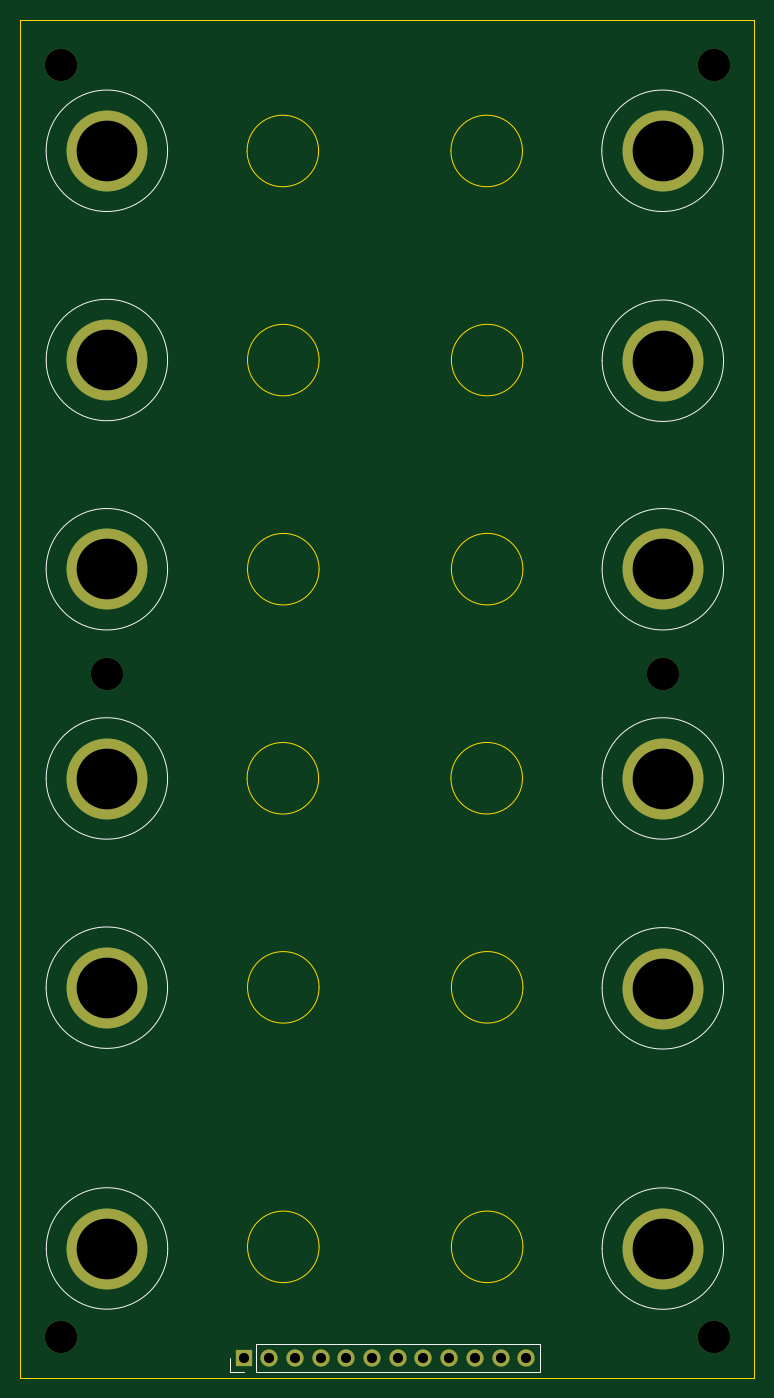
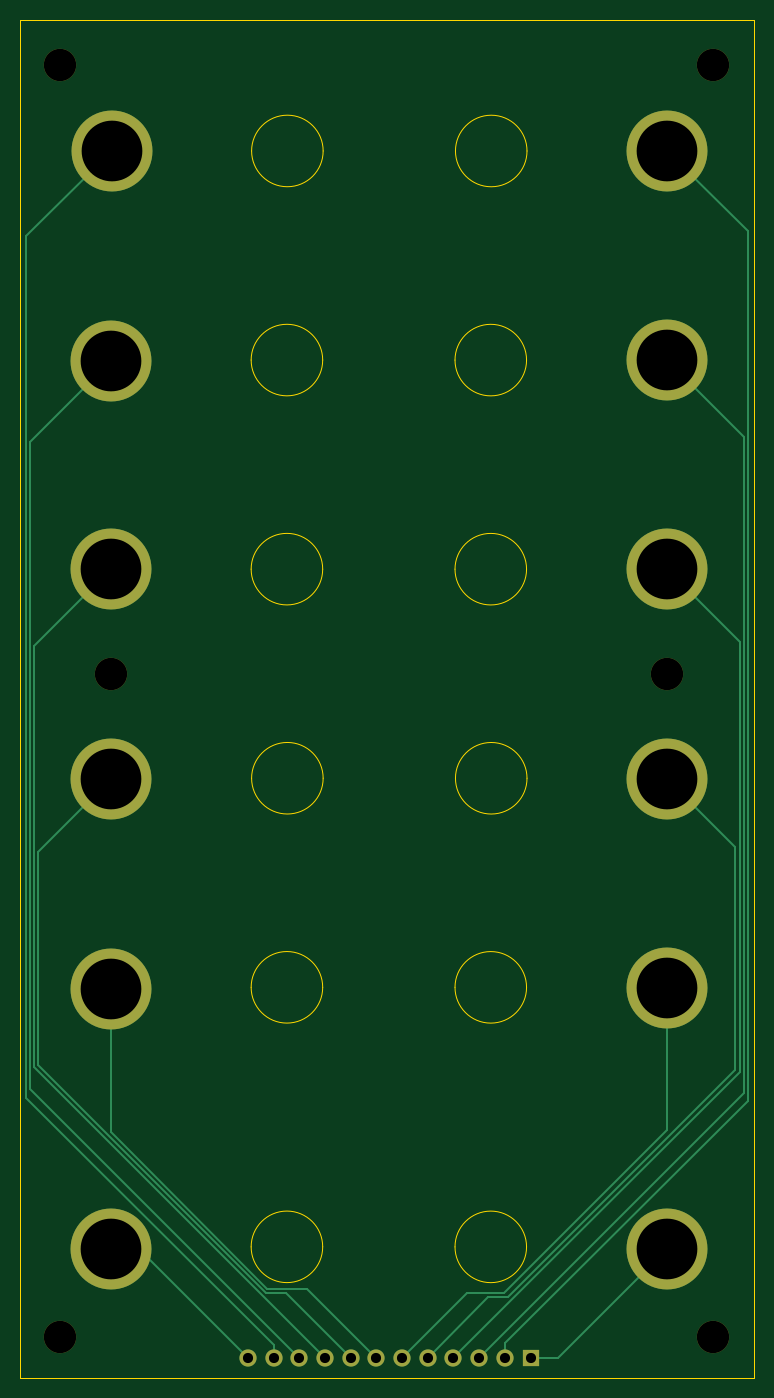
Circuit board: 11 layer files. Board 72.5 x 134.2 mm.
- bottom_copper: cv-mixer-B_Cu.gbr (5175 bytes)
- bottom_mask: cv-mixer-B_Mask.gbr (1769 bytes)
- paste: cv-mixer-B_Paste.gbr (453 bytes)
- bottom_silk: cv-mixer-B_Silkscreen.gbr (454 bytes)
- outline: cv-mixer-Edge_Cuts.gbr (2393 bytes)
- top_copper: cv-mixer-F_Cu.gbr (2397 bytes)
- top_mask: cv-mixer-F_Mask.gbr (1769 bytes)
- paste: cv-mixer-F_Paste.gbr (453 bytes)
- top_silk: cv-mixer-F_Silkscreen.gbr (2757 bytes)
- drill: cv-mixer-NPTH.drl (419 bytes)
- drill: cv-mixer-PTH.drl (729 bytes)

=== bottom_copper: cv-mixer-B_Cu.gbr (5175 bytes, source omitted) ===
=== bottom_mask: cv-mixer-B_Mask.gbr ===
%TF.GenerationSoftware,KiCad,Pcbnew,10.0.3*%
%TF.CreationDate,2026-07-04T10:01:59+10:00*%
%TF.ProjectId,cv-mixer,63762d6d-6978-4657-922e-6b696361645f,rev?*%
%TF.SameCoordinates,Original*%
%TF.FileFunction,Soldermask,Bot*%
%TF.FilePolarity,Negative*%
%FSLAX46Y46*%
G04 Gerber Fmt 4.6, Leading zero omitted, Abs format (unit mm)*
G04 Created by KiCad (PCBNEW 10.0.3) date 2026-07-04 10:01:59*
%MOMM*%
%LPD*%
G01*
G04 APERTURE LIST*
%ADD10C,8.000000*%
%ADD11C,3.200000*%
%ADD12R,1.700000X1.700000*%
%ADD13C,1.700000*%
G04 APERTURE END LIST*
D10*
%TO.C,J13*%
X22564377Y-159235238D03*
%TD*%
%TO.C,J28*%
X77469187Y-50750000D03*
%TD*%
%TO.C,J15*%
X22551191Y-50750000D03*
%TD*%
%TO.C,J27*%
X77500000Y-71500000D03*
%TD*%
D11*
%TO.C,REF\u002A\u002A*%
X82517565Y-42245921D03*
%TD*%
D10*
%TO.C,J20*%
X22551191Y-71427877D03*
%TD*%
%TO.C,J23*%
X22551191Y-133461509D03*
%TD*%
D11*
%TO.C,REF\u002A\u002A*%
X18000000Y-167936763D03*
%TD*%
D10*
%TO.C,J21*%
X22551191Y-92105755D03*
%TD*%
D11*
%TO.C,REF\u002A\u002A*%
X22551191Y-102419756D03*
%TD*%
D10*
%TO.C,J22*%
X22551191Y-112783632D03*
%TD*%
D11*
%TO.C,REF\u002A\u002A*%
X77500000Y-102419756D03*
%TD*%
D12*
%TO.C,J12*%
X36060000Y-170000000D03*
D13*
X38600000Y-170000000D03*
X41140000Y-170000000D03*
X43680000Y-170000000D03*
X46220000Y-170000000D03*
X48760000Y-170000000D03*
X51300000Y-170000000D03*
X53840000Y-170000000D03*
X56380000Y-170000000D03*
X58920000Y-170000000D03*
X61460000Y-170000000D03*
X64000000Y-170000000D03*
%TD*%
D10*
%TO.C,J24*%
X77500000Y-133524938D03*
%TD*%
%TO.C,J25*%
X77500000Y-112783632D03*
%TD*%
%TO.C,J29*%
X77500433Y-159247259D03*
%TD*%
D11*
%TO.C,REF\u002A\u002A*%
X82517565Y-167929736D03*
%TD*%
D10*
%TO.C,J26*%
X77500000Y-92105755D03*
%TD*%
D11*
%TO.C,REF\u002A\u002A*%
X18000000Y-42245921D03*
%TD*%
M02*

=== paste: cv-mixer-B_Paste.gbr ===
%TF.GenerationSoftware,KiCad,Pcbnew,10.0.3*%
%TF.CreationDate,2026-07-04T10:01:59+10:00*%
%TF.ProjectId,cv-mixer,63762d6d-6978-4657-922e-6b696361645f,rev?*%
%TF.SameCoordinates,Original*%
%TF.FileFunction,Paste,Bot*%
%TF.FilePolarity,Positive*%
%FSLAX46Y46*%
G04 Gerber Fmt 4.6, Leading zero omitted, Abs format (unit mm)*
G04 Created by KiCad (PCBNEW 10.0.3) date 2026-07-04 10:01:59*
%MOMM*%
%LPD*%
G01*
G04 APERTURE LIST*
G04 APERTURE END LIST*
M02*

=== bottom_silk: cv-mixer-B_Silkscreen.gbr ===
%TF.GenerationSoftware,KiCad,Pcbnew,10.0.3*%
%TF.CreationDate,2026-07-04T10:01:59+10:00*%
%TF.ProjectId,cv-mixer,63762d6d-6978-4657-922e-6b696361645f,rev?*%
%TF.SameCoordinates,Original*%
%TF.FileFunction,Legend,Bot*%
%TF.FilePolarity,Positive*%
%FSLAX46Y46*%
G04 Gerber Fmt 4.6, Leading zero omitted, Abs format (unit mm)*
G04 Created by KiCad (PCBNEW 10.0.3) date 2026-07-04 10:01:59*
%MOMM*%
%LPD*%
G01*
G04 APERTURE LIST*
G04 APERTURE END LIST*
M02*

=== outline: cv-mixer-Edge_Cuts.gbr ===
%TF.GenerationSoftware,KiCad,Pcbnew,10.0.3*%
%TF.CreationDate,2026-07-04T10:01:59+10:00*%
%TF.ProjectId,cv-mixer,63762d6d-6978-4657-922e-6b696361645f,rev?*%
%TF.SameCoordinates,Original*%
%TF.FileFunction,Profile,NP*%
%FSLAX46Y46*%
G04 Gerber Fmt 4.6, Leading zero omitted, Abs format (unit mm)*
G04 Created by KiCad (PCBNEW 10.0.3) date 2026-07-04 10:01:59*
%MOMM*%
%LPD*%
G01*
G04 APERTURE LIST*
%TA.AperFunction,Profile*%
%ADD10C,0.050000*%
%TD*%
G04 APERTURE END LIST*
D10*
X14000000Y-37750000D02*
X86500000Y-37750000D01*
X86500000Y-172000000D01*
X14000000Y-172000000D01*
X14000000Y-37750000D01*
X43478536Y-50744919D02*
G75*
G02*
X36407468Y-50744919I-3535534J0D01*
G01*
X36407468Y-50744919D02*
G75*
G02*
X43478536Y-50744919I3535534J0D01*
G01*
X43478536Y-112739745D02*
G75*
G02*
X36407468Y-112739745I-3535534J0D01*
G01*
X36407468Y-112739745D02*
G75*
G02*
X43478536Y-112739745I3535534J0D01*
G01*
X43523853Y-71410602D02*
G75*
G02*
X36452785Y-71410602I-3535534J0D01*
G01*
X36452785Y-71410602D02*
G75*
G02*
X43523853Y-71410602I3535534J0D01*
G01*
X43523853Y-92075544D02*
G75*
G02*
X36452785Y-92075544I-3535534J0D01*
G01*
X36452785Y-92075544D02*
G75*
G02*
X43523853Y-92075544I3535534J0D01*
G01*
X43523853Y-133403946D02*
G75*
G02*
X36452785Y-133403946I-3535534J0D01*
G01*
X36452785Y-133403946D02*
G75*
G02*
X43523853Y-133403946I3535534J0D01*
G01*
X43523853Y-159053852D02*
G75*
G02*
X36452785Y-159053852I-3535534J0D01*
G01*
X36452785Y-159053852D02*
G75*
G02*
X43523853Y-159053852I3535534J0D01*
G01*
X63626595Y-50741993D02*
G75*
G02*
X56555527Y-50741993I-3535534J0D01*
G01*
X56555527Y-50741993D02*
G75*
G02*
X63626595Y-50741993I3535534J0D01*
G01*
X63626595Y-112736819D02*
G75*
G02*
X56555527Y-112736819I-3535534J0D01*
G01*
X56555527Y-112736819D02*
G75*
G02*
X63626595Y-112736819I3535534J0D01*
G01*
X63671912Y-71407676D02*
G75*
G02*
X56600844Y-71407676I-3535534J0D01*
G01*
X56600844Y-71407676D02*
G75*
G02*
X63671912Y-71407676I3535534J0D01*
G01*
X63671912Y-92072618D02*
G75*
G02*
X56600844Y-92072618I-3535534J0D01*
G01*
X56600844Y-92072618D02*
G75*
G02*
X63671912Y-92072618I3535534J0D01*
G01*
X63671912Y-133401020D02*
G75*
G02*
X56600844Y-133401020I-3535534J0D01*
G01*
X56600844Y-133401020D02*
G75*
G02*
X63671912Y-133401020I3535534J0D01*
G01*
X63671912Y-159050926D02*
G75*
G02*
X56600844Y-159050926I-3535534J0D01*
G01*
X56600844Y-159050926D02*
G75*
G02*
X63671912Y-159050926I3535534J0D01*
G01*
M02*

=== top_copper: cv-mixer-F_Cu.gbr ===
%TF.GenerationSoftware,KiCad,Pcbnew,10.0.3*%
%TF.CreationDate,2026-07-04T10:01:59+10:00*%
%TF.ProjectId,cv-mixer,63762d6d-6978-4657-922e-6b696361645f,rev?*%
%TF.SameCoordinates,Original*%
%TF.FileFunction,Copper,L1,Top*%
%TF.FilePolarity,Positive*%
%FSLAX46Y46*%
G04 Gerber Fmt 4.6, Leading zero omitted, Abs format (unit mm)*
G04 Created by KiCad (PCBNEW 10.0.3) date 2026-07-04 10:01:59*
%MOMM*%
%LPD*%
G01*
G04 APERTURE LIST*
%TA.AperFunction,ComponentPad*%
%ADD10C,8.000000*%
%TD*%
%TA.AperFunction,ComponentPad*%
%ADD11R,1.700000X1.700000*%
%TD*%
%TA.AperFunction,ComponentPad*%
%ADD12C,1.700000*%
%TD*%
G04 APERTURE END LIST*
D10*
%TO.P,J13,1,Pin_1*%
%TO.N,Net-(J12-Pin_1)*%
X22564377Y-159235238D03*
%TD*%
%TO.P,J28,1,Pin_1*%
%TO.N,Net-(J12-Pin_11)*%
X77469187Y-50750000D03*
%TD*%
%TO.P,J15,1,Pin_1*%
%TO.N,Net-(J12-Pin_2)*%
X22551191Y-50750000D03*
%TD*%
%TO.P,J27,1,Pin_1*%
%TO.N,Net-(J12-Pin_10)*%
X77500000Y-71500000D03*
%TD*%
%TO.P,J20,1,Pin_1*%
%TO.N,Net-(J12-Pin_3)*%
X22551191Y-71427877D03*
%TD*%
%TO.P,J23,1,Pin_1*%
%TO.N,Net-(J12-Pin_6)*%
X22551191Y-133461509D03*
%TD*%
%TO.P,J21,1,Pin_1*%
%TO.N,Net-(J12-Pin_4)*%
X22551191Y-92105755D03*
%TD*%
%TO.P,J22,1,Pin_1*%
%TO.N,Net-(J12-Pin_5)*%
X22551191Y-112783632D03*
%TD*%
D11*
%TO.P,J12,1,Pin_1*%
%TO.N,Net-(J12-Pin_1)*%
X36060000Y-170000000D03*
D12*
%TO.P,J12,2,Pin_2*%
%TO.N,Net-(J12-Pin_2)*%
X38600000Y-170000000D03*
%TO.P,J12,3,Pin_3*%
%TO.N,Net-(J12-Pin_3)*%
X41140000Y-170000000D03*
%TO.P,J12,4,Pin_4*%
%TO.N,Net-(J12-Pin_4)*%
X43680000Y-170000000D03*
%TO.P,J12,5,Pin_5*%
%TO.N,Net-(J12-Pin_5)*%
X46220000Y-170000000D03*
%TO.P,J12,6,Pin_6*%
%TO.N,Net-(J12-Pin_6)*%
X48760000Y-170000000D03*
%TO.P,J12,7,Pin_7*%
%TO.N,Net-(J12-Pin_7)*%
X51300000Y-170000000D03*
%TO.P,J12,8,Pin_8*%
%TO.N,Net-(J12-Pin_8)*%
X53840000Y-170000000D03*
%TO.P,J12,9,Pin_9*%
%TO.N,Net-(J12-Pin_9)*%
X56380000Y-170000000D03*
%TO.P,J12,10,Pin_10*%
%TO.N,Net-(J12-Pin_10)*%
X58920000Y-170000000D03*
%TO.P,J12,11,Pin_11*%
%TO.N,Net-(J12-Pin_11)*%
X61460000Y-170000000D03*
%TO.P,J12,12,Pin_12*%
%TO.N,Net-(J12-Pin_12)*%
X64000000Y-170000000D03*
%TD*%
D10*
%TO.P,J24,1,Pin_1*%
%TO.N,Net-(J12-Pin_7)*%
X77500000Y-133524938D03*
%TD*%
%TO.P,J25,1,Pin_1*%
%TO.N,Net-(J12-Pin_8)*%
X77500000Y-112783632D03*
%TD*%
%TO.P,J29,1,Pin_1*%
%TO.N,Net-(J12-Pin_12)*%
X77500433Y-159247259D03*
%TD*%
%TO.P,J26,1,Pin_1*%
%TO.N,Net-(J12-Pin_9)*%
X77500000Y-92105755D03*
%TD*%
M02*

=== top_mask: cv-mixer-F_Mask.gbr ===
%TF.GenerationSoftware,KiCad,Pcbnew,10.0.3*%
%TF.CreationDate,2026-07-04T10:01:59+10:00*%
%TF.ProjectId,cv-mixer,63762d6d-6978-4657-922e-6b696361645f,rev?*%
%TF.SameCoordinates,Original*%
%TF.FileFunction,Soldermask,Top*%
%TF.FilePolarity,Negative*%
%FSLAX46Y46*%
G04 Gerber Fmt 4.6, Leading zero omitted, Abs format (unit mm)*
G04 Created by KiCad (PCBNEW 10.0.3) date 2026-07-04 10:01:59*
%MOMM*%
%LPD*%
G01*
G04 APERTURE LIST*
%ADD10C,8.000000*%
%ADD11C,3.200000*%
%ADD12R,1.700000X1.700000*%
%ADD13C,1.700000*%
G04 APERTURE END LIST*
D10*
%TO.C,J13*%
X22564377Y-159235238D03*
%TD*%
%TO.C,J28*%
X77469187Y-50750000D03*
%TD*%
%TO.C,J15*%
X22551191Y-50750000D03*
%TD*%
%TO.C,J27*%
X77500000Y-71500000D03*
%TD*%
D11*
%TO.C,REF\u002A\u002A*%
X82517565Y-42245921D03*
%TD*%
D10*
%TO.C,J20*%
X22551191Y-71427877D03*
%TD*%
%TO.C,J23*%
X22551191Y-133461509D03*
%TD*%
D11*
%TO.C,REF\u002A\u002A*%
X18000000Y-167936763D03*
%TD*%
D10*
%TO.C,J21*%
X22551191Y-92105755D03*
%TD*%
D11*
%TO.C,REF\u002A\u002A*%
X22551191Y-102419756D03*
%TD*%
D10*
%TO.C,J22*%
X22551191Y-112783632D03*
%TD*%
D11*
%TO.C,REF\u002A\u002A*%
X77500000Y-102419756D03*
%TD*%
D12*
%TO.C,J12*%
X36060000Y-170000000D03*
D13*
X38600000Y-170000000D03*
X41140000Y-170000000D03*
X43680000Y-170000000D03*
X46220000Y-170000000D03*
X48760000Y-170000000D03*
X51300000Y-170000000D03*
X53840000Y-170000000D03*
X56380000Y-170000000D03*
X58920000Y-170000000D03*
X61460000Y-170000000D03*
X64000000Y-170000000D03*
%TD*%
D10*
%TO.C,J24*%
X77500000Y-133524938D03*
%TD*%
%TO.C,J25*%
X77500000Y-112783632D03*
%TD*%
%TO.C,J29*%
X77500433Y-159247259D03*
%TD*%
D11*
%TO.C,REF\u002A\u002A*%
X82517565Y-167929736D03*
%TD*%
D10*
%TO.C,J26*%
X77500000Y-92105755D03*
%TD*%
D11*
%TO.C,REF\u002A\u002A*%
X18000000Y-42245921D03*
%TD*%
M02*

=== paste: cv-mixer-F_Paste.gbr ===
%TF.GenerationSoftware,KiCad,Pcbnew,10.0.3*%
%TF.CreationDate,2026-07-04T10:01:59+10:00*%
%TF.ProjectId,cv-mixer,63762d6d-6978-4657-922e-6b696361645f,rev?*%
%TF.SameCoordinates,Original*%
%TF.FileFunction,Paste,Top*%
%TF.FilePolarity,Positive*%
%FSLAX46Y46*%
G04 Gerber Fmt 4.6, Leading zero omitted, Abs format (unit mm)*
G04 Created by KiCad (PCBNEW 10.0.3) date 2026-07-04 10:01:59*
%MOMM*%
%LPD*%
G01*
G04 APERTURE LIST*
G04 APERTURE END LIST*
M02*

=== top_silk: cv-mixer-F_Silkscreen.gbr ===
%TF.GenerationSoftware,KiCad,Pcbnew,10.0.3*%
%TF.CreationDate,2026-07-04T10:01:59+10:00*%
%TF.ProjectId,cv-mixer,63762d6d-6978-4657-922e-6b696361645f,rev?*%
%TF.SameCoordinates,Original*%
%TF.FileFunction,Legend,Top*%
%TF.FilePolarity,Positive*%
%FSLAX46Y46*%
G04 Gerber Fmt 4.6, Leading zero omitted, Abs format (unit mm)*
G04 Created by KiCad (PCBNEW 10.0.3) date 2026-07-04 10:01:59*
%MOMM*%
%LPD*%
G01*
G04 APERTURE LIST*
%ADD10C,0.100000*%
%ADD11C,0.120000*%
G04 APERTURE END LIST*
%TO.C,J13*%
D10*
X28564377Y-159210300D02*
G75*
G02*
X16564377Y-159210300I-6000000J0D01*
G01*
X16564377Y-159210300D02*
G75*
G02*
X28564377Y-159210300I6000000J0D01*
G01*
%TO.C,J28*%
X83469187Y-50725062D02*
G75*
G02*
X71469187Y-50725062I-6000000J0D01*
G01*
X71469187Y-50725062D02*
G75*
G02*
X83469187Y-50725062I6000000J0D01*
G01*
%TO.C,J15*%
X28551191Y-50725062D02*
G75*
G02*
X16551191Y-50725062I-6000000J0D01*
G01*
X16551191Y-50725062D02*
G75*
G02*
X28551191Y-50725062I6000000J0D01*
G01*
%TO.C,J27*%
X83500000Y-71475062D02*
G75*
G02*
X71500000Y-71475062I-6000000J0D01*
G01*
X71500000Y-71475062D02*
G75*
G02*
X83500000Y-71475062I6000000J0D01*
G01*
%TO.C,J20*%
X28551191Y-71402939D02*
G75*
G02*
X16551191Y-71402939I-6000000J0D01*
G01*
X16551191Y-71402939D02*
G75*
G02*
X28551191Y-71402939I6000000J0D01*
G01*
%TO.C,J23*%
X28551191Y-133436571D02*
G75*
G02*
X16551191Y-133436571I-6000000J0D01*
G01*
X16551191Y-133436571D02*
G75*
G02*
X28551191Y-133436571I6000000J0D01*
G01*
%TO.C,J21*%
X28551191Y-92080817D02*
G75*
G02*
X16551191Y-92080817I-6000000J0D01*
G01*
X16551191Y-92080817D02*
G75*
G02*
X28551191Y-92080817I6000000J0D01*
G01*
%TO.C,J22*%
X28551191Y-112758694D02*
G75*
G02*
X16551191Y-112758694I-6000000J0D01*
G01*
X16551191Y-112758694D02*
G75*
G02*
X28551191Y-112758694I6000000J0D01*
G01*
%TO.C,J12*%
D11*
X34680000Y-171380000D02*
X34680000Y-170000000D01*
X36060000Y-171380000D02*
X34680000Y-171380000D01*
X37330000Y-168620000D02*
X65380000Y-168620000D01*
X37330000Y-171380000D02*
X37330000Y-168620000D01*
X37330000Y-171380000D02*
X65380000Y-171380000D01*
X65380000Y-171380000D02*
X65380000Y-168620000D01*
%TO.C,J24*%
D10*
X83500000Y-133500000D02*
G75*
G02*
X71500000Y-133500000I-6000000J0D01*
G01*
X71500000Y-133500000D02*
G75*
G02*
X83500000Y-133500000I6000000J0D01*
G01*
%TO.C,J25*%
X83500000Y-112758694D02*
G75*
G02*
X71500000Y-112758694I-6000000J0D01*
G01*
X71500000Y-112758694D02*
G75*
G02*
X83500000Y-112758694I6000000J0D01*
G01*
%TO.C,J29*%
X83500433Y-159222321D02*
G75*
G02*
X71500433Y-159222321I-6000000J0D01*
G01*
X71500433Y-159222321D02*
G75*
G02*
X83500433Y-159222321I6000000J0D01*
G01*
%TO.C,J26*%
X83500000Y-92080817D02*
G75*
G02*
X71500000Y-92080817I-6000000J0D01*
G01*
X71500000Y-92080817D02*
G75*
G02*
X83500000Y-92080817I6000000J0D01*
G01*
%TD*%
M02*

=== drill: cv-mixer-NPTH.drl ===
M48
; DRILL file KiCad 10.0.3 date 2026-07-04T10:01:56
; FORMAT={-:-/ absolute / metric / decimal}
; #@! TF.CreationDate,2026-07-04T10:01:56+10:00
; #@! TF.GenerationSoftware,Kicad,Pcbnew,10.0.3
; #@! TF.FileFunction,NonPlated,1,2,NPTH
FMAT,2
METRIC
; #@! TA.AperFunction,NonPlated,NPTH,ComponentDrill
T1C3.200
%
G90
G05
T1
X18.0Y-42.246
X18.0Y-167.937
X22.551Y-102.42
X77.5Y-102.42
X82.518Y-42.246
X82.518Y-167.93
M30

=== drill: cv-mixer-PTH.drl ===
M48
; DRILL file KiCad 10.0.3 date 2026-07-04T10:01:56
; FORMAT={-:-/ absolute / metric / decimal}
; #@! TF.CreationDate,2026-07-04T10:01:56+10:00
; #@! TF.GenerationSoftware,Kicad,Pcbnew,10.0.3
; #@! TF.FileFunction,Plated,1,2,PTH
FMAT,2
METRIC
; #@! TA.AperFunction,Plated,PTH,ComponentDrill
T1C1.000
; #@! TA.AperFunction,Plated,PTH,ComponentDrill
T2C6.000
%
G90
G05
T1
X36.06Y-170.0
X38.6Y-170.0
X41.14Y-170.0
X43.68Y-170.0
X46.22Y-170.0
X48.76Y-170.0
X51.3Y-170.0
X53.84Y-170.0
X56.38Y-170.0
X58.92Y-170.0
X61.46Y-170.0
X64.0Y-170.0
T2
X22.551Y-50.75
X22.551Y-71.428
X22.551Y-92.106
X22.551Y-112.784
X22.551Y-133.462
X22.564Y-159.235
X77.469Y-50.75
X77.5Y-71.5
X77.5Y-92.106
X77.5Y-112.784
X77.5Y-133.525
X77.5Y-159.247
M30
